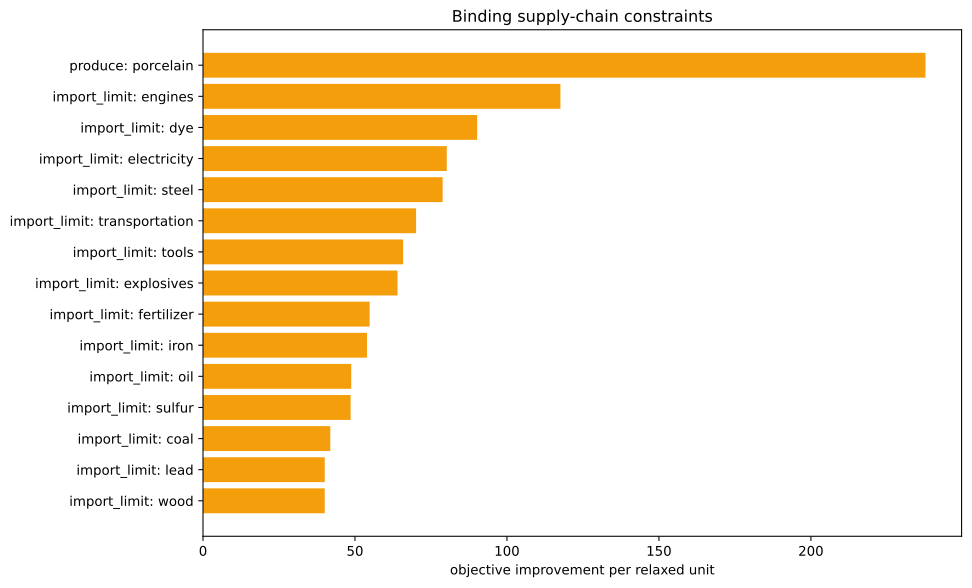

The data file committed next to this chart (first rows):
kind, family, label, realized_value, bound, slack, residual, binding, solver_marginal, improvement_per_unit
inequality, import_limit, ammunition, 0.0, 0.0, 0.0, 0.0, True, -0.0, 0.0
inequality, import_limit, small_arms, 0.0, 0.0, 0.0, 0.0, True, -0.0, 0.0
inequality, import_limit, artillery, 0.0, 0.0, 0.0, 0.0, True, -0.0, 0.0
inequality, import_limit, tanks, 0.0, 0.0, 0.0, 0.0, True, -0.0, 0.0
inequality, import_limit, aeroplanes, 0.0, 0.0, 0.0, 0.0, True, -0.0, 0.0
inequality, import_limit, manowars, 0.0, 0.0, 0.0, 0.0, True, -0.0, 0.0
inequality, import_limit, ironclads, 0.0, 0.0, 0.0, 0.0, True, -0.0, 0.0
inequality, import_limit, grain, 0.0, 0.0, 0.0, 0.0, True, -0.0, 0.0
inequality, import_limit, fish, 0.0, 0.0, 0.0, 0.0, True, -0.0, 0.0
inequality, import_limit, fabric, 0.0, 0.0, 0.0, 0.0, True, -0.0, 0.0
inequality, import_limit, wood, 0.0, 0.0, 0.0, 0.0, True, -40.05, 40.05
inequality, import_limit, groceries, 0.0, 0.0, 0.0, 0.0, True, -0.0, 0.0
inequality, import_limit, clothes, 0.0, 0.0, 0.0, 0.0, True, -0.0, 0.0
inequality, import_limit, furniture, 0.0, 0.0, 0.0, 0.0, True, -0.0, 0.0
inequality, import_limit, paper, 0.0, 0.0, 0.0, 0.0, True, -0.0, 0.0
inequality, import_limit, services, 0.0, 0.0, 0.0, 0.0, True, -0.0, 0.0
inequality, import_limit, transportation, 0.0, 0.0, 0.0, 0.0, True, -70.11, 70.11
inequality, import_limit, electricity, -1.0658141036401503e-14, 0.0, 1.0658141036401503e-14, 0.0, True, -80.2, 80.2
inequality, import_limit, clippers, 0.0, 0.0, 0.0, 0.0, True, -0.0, 0.0
inequality, import_limit, steamers, 0.0, 0.0, 0.0, 0.0, True, -0.0, 0.0
inequality, import_limit, silk, 0.0, 0.0, 0.0, 0.0, True, -0.0, 0.0
inequality, import_limit, dye, 2.842170943040401e-14, 0.0, -2.842170943040401e-14, 0.0, True, -90.2, 90.2
inequality, import_limit, sulfur, -5.684341886080802e-14, 0.0, 5.684341886080802e-14, 0.0, True, -48.57, 48.57
inequality, import_limit, coal, 2.1316282072803006e-13, 0.0, -2.1316282072803006e-13, 0.0, True, -41.87, 41.87
inequality, import_limit, iron, 2.842170943040401e-14, 0.0, -2.842170943040401e-14, 0.0, True, -53.97, 53.97
inequality, import_limit, lead, 0.0, 0.0, 0.0, 0.0, True, -40.05, 40.05
inequality, import_limit, hardwood, 0.0, 0.0, 0.0, 0.0, True, -0.0, 0.0
inequality, import_limit, rubber, 0.0, 0.0, 0.0, 0.0, True, -0.0, 0.0
inequality, import_limit, oil, -1.4210854715202004e-14, 0.0, 1.4210854715202004e-14, 0.0, True, -48.77, 48.77
inequality, import_limit, engines, -8.526512829121202e-14, 0.0, 8.526512829121202e-14, 0.0, True, -117.6, 117.6
inequality, import_limit, steel, 1.8562928971732617e-13, 0.0, -1.8562928971732617e-13, 0.0, True, -78.84, 78.84
inequality, import_limit, glass, -357.1, 0.0, 357.1, 0.0, False, -0.0, 0.0
inequality, import_limit, fertilizer, -1.0658141036401503e-14, 0.0, 1.0658141036401503e-14, 0.0, True, -54.83, 54.83
inequality, import_limit, tools, 0.0, 0.0, 0.0, 0.0, True, -65.84, 65.84
inequality, import_limit, explosives, 0.0, 0.0, 0.0, 0.0, True, -64, 64
inequality, import_limit, porcelain, -1429, 0.0, 1429, 0.0, False, -0.0, 0.0
inequality, import_limit, meat, 0.0, 0.0, 0.0, 0.0, True, -0.0, 0.0
inequality, import_limit, fruit, 0.0, 0.0, 0.0, 0.0, True, -0.0, 0.0
inequality, import_limit, liquor, 0.0, 0.0, 0.0, 0.0, True, -0.0, 0.0
inequality, import_limit, wine, 0.0, 0.0, 0.0, 0.0, True, -0.0, 0.0
inequality, import_limit, tea, 0.0, 0.0, 0.0, 0.0, True, -0.0, 0.0
inequality, import_limit, coffee, 0.0, 0.0, 0.0, 0.0, True, -0.0, 0.0
inequality, import_limit, sugar, 0.0, 0.0, 0.0, 0.0, True, -0.0, 0.0
inequality, import_limit, tobacco, 0.0, 0.0, 0.0, 0.0, True, -0.0, 0.0
inequality, import_limit, opium, 0.0, 0.0, 0.0, 0.0, True, -0.0, 0.0
inequality, import_limit, automobiles, 0.0, 0.0, 0.0, 0.0, True, -0.0, 0.0
inequality, import_limit, telephones, 0.0, 0.0, 0.0, 0.0, True, -0.0, 0.0
inequality, import_limit, radios, 0.0, 0.0, 0.0, 0.0, True, -0.0, 0.0
inequality, import_limit, luxury_clothes, 0.0, 0.0, 0.0, 0.0, True, -0.0, 0.0
inequality, import_limit, luxury_furniture, 0.0, 0.0, 0.0, 0.0, True, -0.0, 0.0
inequality, import_limit, gold, 0.0, 0.0, 0.0, 0.0, True, -0.0, 0.0
inequality, import_limit, fine_art, 0.0, 0.0, 0.0, 0.0, True, -0.0, 0.0
inequality, produce, porcelain, -1429, -1429, 0.0, 0.0, True, -237.7, 237.7
inequality, building_limits, building_dye_plantation, 0.0, 0.0, 0.0, 0.0, True, -0.0, 0.0
equality, era_cap, era_cap, 0.0, 0.0, , 0.0, True, -0.0, 
equality, banned_pms, pm_diesel_engines+pm_oil-fired_plant+pm_…, 0.0, 0.0, , 0.0, True, -4157, 
equality, banned_building_groups, bg_gold_fields, 0.0, 0.0, , 0.0, True, -0.0, 
equality, banned_building_groups, bg_army, 0.0, 0.0, , 0.0, True, -0.0, 
equality, banned_building_groups, bg_conscription, 0.0, 0.0, , 0.0, True, -0.0, 
equality, banned_building_groups, bg_naval_fortification, 0.0, 0.0, , 0.0, True, -0.0, 
... 17 more rows
